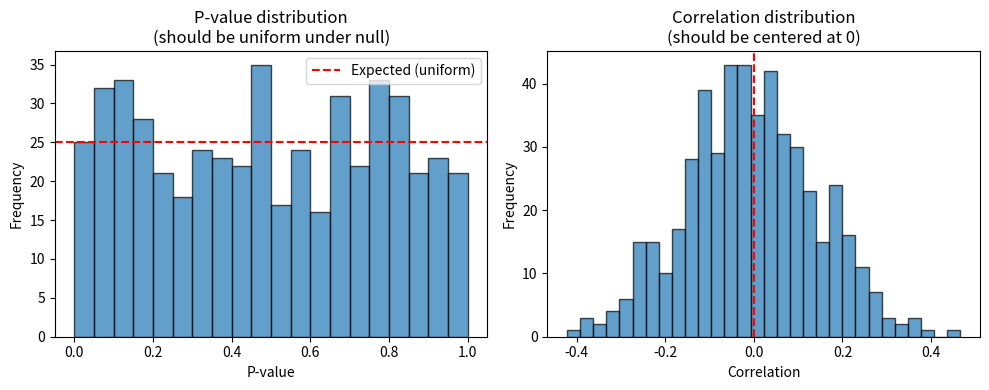

Recreate this plot in Python.
import numpy as np
import matplotlib.pyplot as plt
from scipy.stats import pearsonr


def simple_permutation_test(vec1, vec2, n_permutations=1000, random_state=None):
    """Vectorized permutation test for correlation - much faster!"""
    if random_state is not None:
        np.random.seed(random_state)

    # Observed correlation (using numpy for speed)
    obs_corr = np.corrcoef(vec1, vec2)[0, 1]

    # Vectorized permutation test - generate all permutations at once
    n = len(vec2)
    perm_indices = np.random.rand(n_permutations, n).argsort(axis=1)
    vec2_perms = vec2[perm_indices]  # Shape: (n_permutations, n)

    # Vectorized correlation computation
    vec1_centered = vec1 - vec1.mean()
    vec1_norm = np.linalg.norm(vec1_centered)

    # Compute all permutation correlations in one go
    vec2_perms_centered = vec2_perms - vec2_perms.mean(axis=1, keepdims=True)
    vec2_perms_norms = np.linalg.norm(vec2_perms_centered, axis=1)

    # Avoid division by zero
    valid_mask = (vec1_norm > 0) & (vec2_perms_norms > 0)
    perm_corrs = np.zeros(n_permutations)

    if valid_mask.any():
        perm_corrs[valid_mask] = (vec2_perms_centered[valid_mask] @ vec1_centered) / (
            vec2_perms_norms[valid_mask] * vec1_norm
        )

    # Two-sided test
    better_count = np.sum(np.abs(perm_corrs) >= np.abs(obs_corr))
    p_value = (better_count + 1) / (n_permutations + 1)

    return p_value, obs_corr, perm_corrs


def test_permutation_test_correctness():
    """Test if permutation test has correct Type I error rate"""

    print("Testing permutation test correctness...")
    print("=" * 50)

    n_tests = 500  # Number of independent tests
    n_points = 50  # Points per test
    n_permutations = 1000
    alpha = 0.05

    p_values = []
    correlations = []

    for i in range(n_tests):
        # Generate independent random data (should have ~5% false positive rate)
        vec1 = np.random.randn(n_points)
        vec2 = np.random.randn(n_points)

        p_val, obs_corr, perm_corrs = simple_permutation_test(
            vec1, vec2, n_permutations=n_permutations, random_state=i
        )

        p_values.append(p_val)
        correlations.append(obs_corr)

        if i % 100 == 0:
            print(f"Test {i}: p={p_val:.4f}, r={obs_corr:.4f}")

    p_values = np.array(p_values)
    correlations = np.array(correlations)

    # Check Type I error rate
    false_positive_rate = np.mean(p_values < alpha)

    print(f"\nResults:")
    print(f"False positive rate: {false_positive_rate:.3f} (expected: {alpha:.3f})")
    print(f"Mean correlation: {correlations.mean():.6f} (expected: ~0)")
    print(f"Std correlation: {correlations.std():.6f}")
    print(f"P-value range: [{p_values.min():.4f}, {p_values.max():.4f}]")

    # Plot histogram of p-values (should be uniform under null)
    plt.figure(figsize=(10, 4))

    plt.subplot(1, 2, 1)
    plt.hist(p_values, bins=20, alpha=0.7, edgecolor="black")
    plt.axhline(
        y=len(p_values) / 20, color="red", linestyle="--", label="Expected (uniform)"
    )
    plt.xlabel("P-value")
    plt.ylabel("Frequency")
    plt.title("P-value distribution\n(should be uniform under null)")
    plt.legend()

    plt.subplot(1, 2, 2)
    plt.hist(correlations, bins=30, alpha=0.7, edgecolor="black")
    plt.xlabel("Correlation")
    plt.ylabel("Frequency")
    plt.title("Correlation distribution\n(should be centered at 0)")
    plt.axvline(x=0, color="red", linestyle="--")

    plt.tight_layout()
    plt.savefig("permtest_debug.png", dpi=150, bbox_inches="tight")
    plt.show()

    return false_positive_rate


if __name__ == "__main__":
    false_pos_rate = test_permutation_test_correctness()

    if abs(false_pos_rate - 0.05) < 0.02:  # Within 2% is reasonable
        print(
            f"\n✅ PASS: False positive rate {false_pos_rate:.3f} is close to expected 0.05"
        )
    else:
        print(
            f"\n❌ FAIL: False positive rate {false_pos_rate:.3f} is too far from expected 0.05"
        )
        print("There is likely a bug in the permutation test implementation!")
